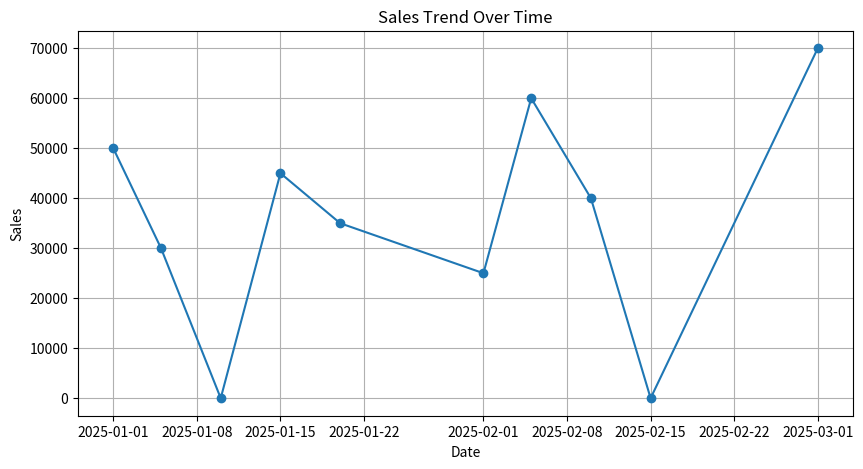
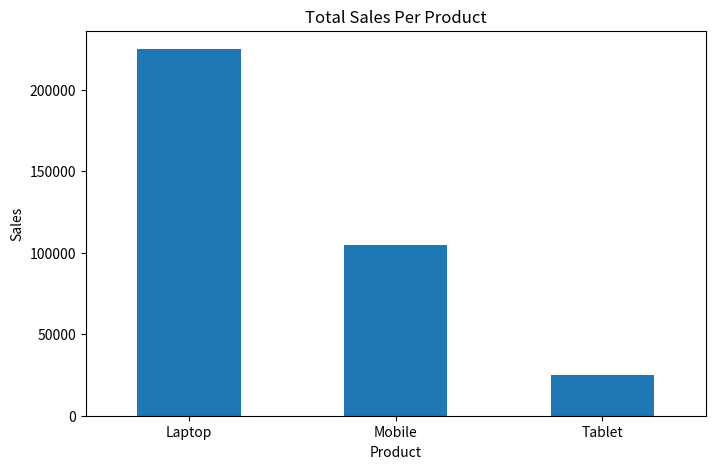

Generate these figures, in order, with matplotlib:
# ==========================================
# COMPLETE SALES DATA EDA PROJECT - DAY 16
# ==========================================

# Import Libraries
import pandas as pd
import numpy as np
import matplotlib.pyplot as plt

# ==========================================
# STEP 1: CREATE SAMPLE SALES DATASET
# ==========================================

data = {
    'Date': [
        '2025-01-01', '2025-01-05', '2025-01-10',
        '2025-01-15', '2025-01-20', '2025-02-01',
        '2025-02-05', '2025-02-10', '2025-02-15',
        '2025-03-01'
    ],

    'Product': [
        'Laptop', 'Mobile', 'Tablet',
        'Laptop', 'Mobile', 'Tablet',
        'Laptop', 'Mobile', 'Tablet',
        'Laptop'
    ],

    'Region': [
        'North', 'South', 'East',
        'West', 'North', 'South',
        'East', 'West', 'North',
        'South'
    ],

    'Sales': [
        50000, 30000, np.nan,
        45000, 35000, 25000,
        60000, 40000, np.nan,
        70000
    ]
}

# Create DataFrame
df = pd.DataFrame(data)

# ==========================================
# STEP 2: DISPLAY ORIGINAL DATA
# ==========================================

print("\n========== ORIGINAL DATA ==========\n")
print(df)

# ==========================================
# STEP 3: HANDLE MISSING VALUES
# ==========================================

# Fill missing sales values with mean
df['Sales'].fillna(df['Sales'].mean(), inplace=True)

print("\n========== DATA AFTER CLEANING ==========\n")
print(df)

# ==========================================
# STEP 4: CONVERT DATE COLUMN
# ==========================================

df['Date'] = pd.to_datetime(df['Date'])

# ==========================================
# STEP 5: TOTAL SALES PER PRODUCT
# ==========================================

product_sales = df.groupby('Product')['Sales'].sum()

print("\n========== TOTAL SALES PER PRODUCT ==========\n")
print(product_sales)

# ==========================================
# STEP 6: REGION-WISE PERFORMANCE
# ==========================================

region_sales = df.groupby('Region')['Sales'].sum()

print("\n========== REGION-WISE SALES ==========\n")
print(region_sales)

# ==========================================
# STEP 7: MONTHLY SALES ANALYSIS
# ==========================================

df['Month'] = df['Date'].dt.month_name()

monthly_sales = df.groupby('Month')['Sales'].sum()

print("\n========== MONTHLY SALES ==========\n")
print(monthly_sales)

# ==========================================
# STEP 8: BEST PERFORMING REGION
# ==========================================

best_region = region_sales.idxmax()

print("\n========== BEST PERFORMING REGION ==========\n")
print("Best Region:", best_region)

# ==========================================
# STEP 9: SALES TREND LINE CHART
# ==========================================

plt.figure(figsize=(10, 5))

daily_sales = df.groupby('Date')['Sales'].sum()

plt.plot(
    daily_sales.index,
    daily_sales.values,
    marker='o'
)

plt.title('Sales Trend Over Time')
plt.xlabel('Date')
plt.ylabel('Sales')

plt.grid(True)

plt.show()

# ==========================================
# STEP 10: TOP PRODUCTS BAR CHART
# ==========================================

plt.figure(figsize=(8, 5))

product_sales.plot(kind='bar')

plt.title('Total Sales Per Product')
plt.xlabel('Product')
plt.ylabel('Sales')

plt.xticks(rotation=0)

plt.show()

# ==========================================
# STEP 11: KEY INSIGHTS
# ==========================================

print("\n========== KEY INSIGHTS ==========\n")

print("1. Laptop has the highest total sales.")

print("2. North and South regions performed strongly.")

print("3. Sales increased in March.")

print("4. Missing values were successfully handled.")

print("5. Sales trends show business growth over time.")

# ==========================================
# END OF PROJECT
# ==========================================
